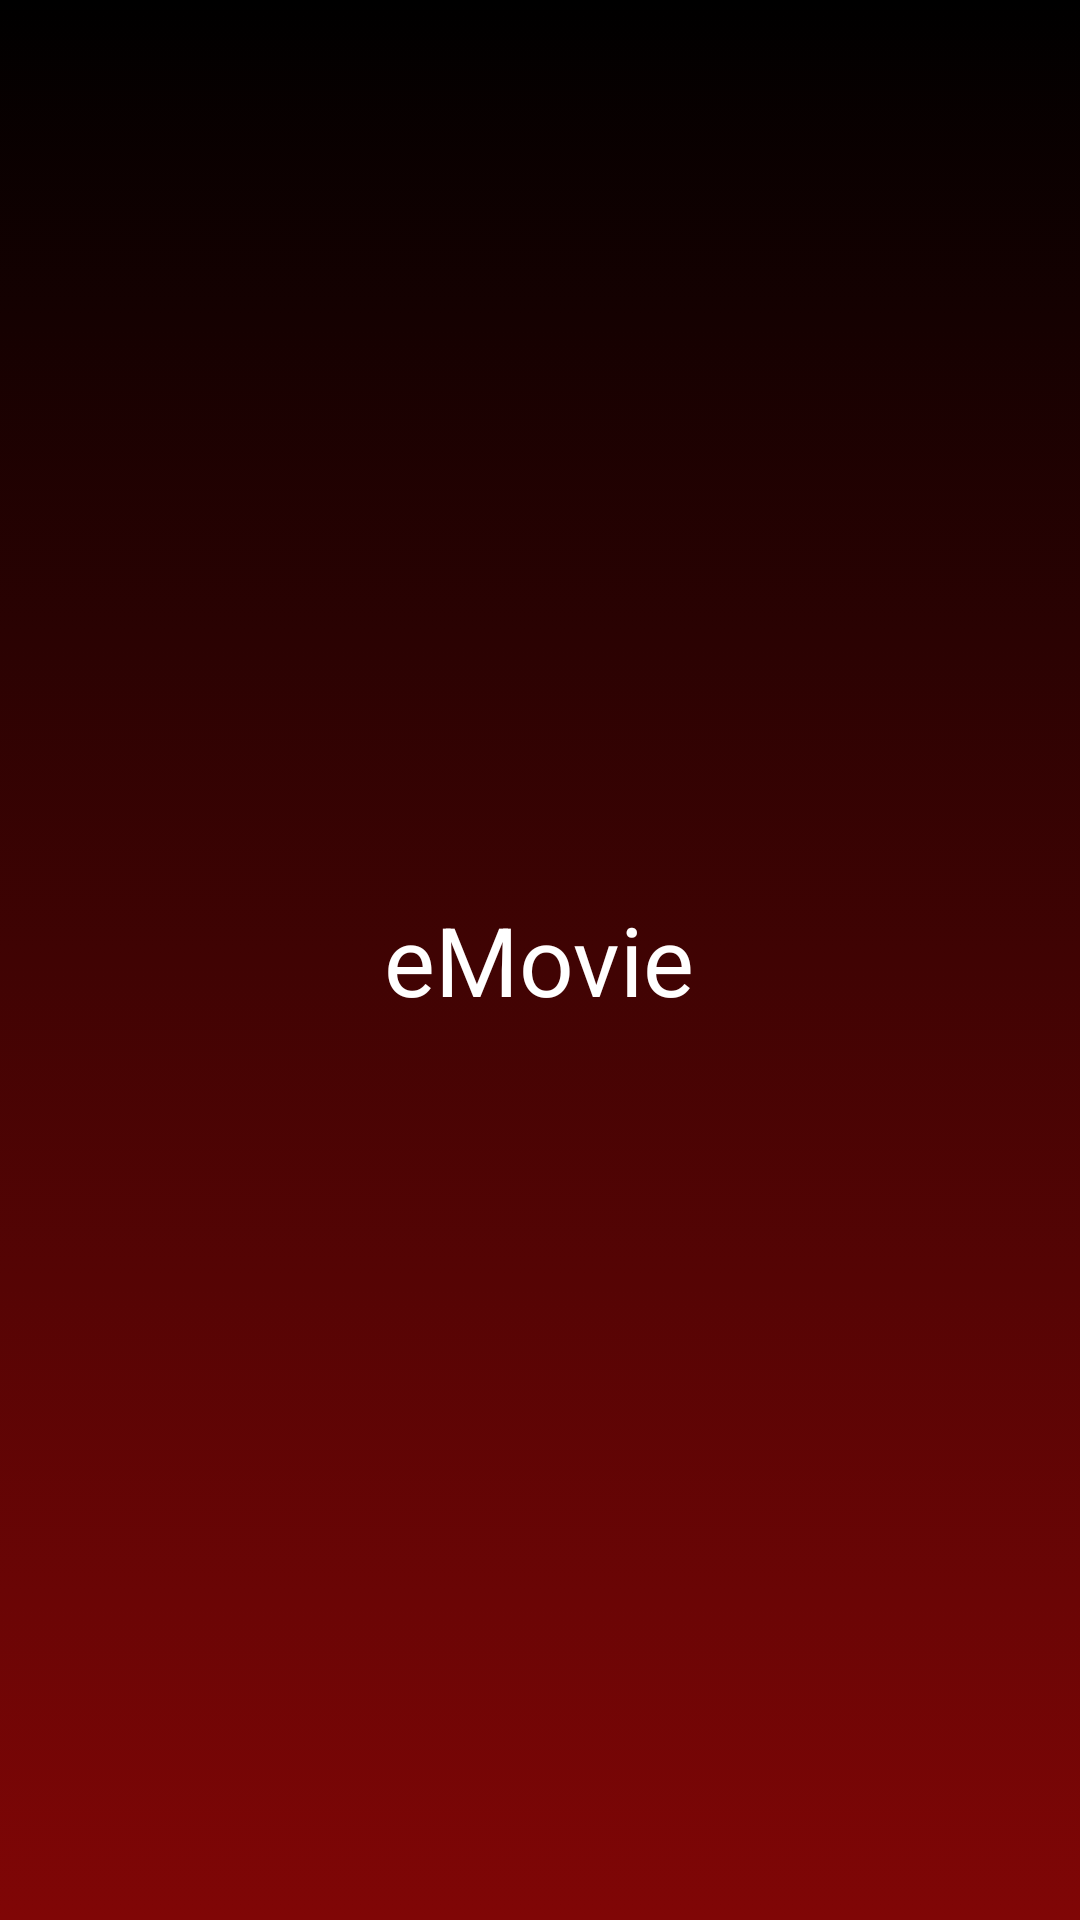

Produce the Android XML layout that renders to this screen, including the resource entries it uses.
<!-- AndroidManifest.xml: application theme Theme.MobiedbApp -->
<!-- res/layout/fragment_splash.xml -->
<?xml version="1.0" encoding="utf-8"?>
<FrameLayout xmlns:android="http://schemas.android.com/apk/res/android"
    xmlns:tools="http://schemas.android.com/tools"
    android:layout_width="match_parent"
    android:layout_height="match_parent"
    android:background="@drawable/gradient_background"
    tools:context=".presentation.splash.SplashFragment">

    <androidx.appcompat.widget.AppCompatTextView
        android:id="@+id/imageView2"
        android:layout_width="wrap_content"
        android:layout_height="wrap_content"
        android:layout_gravity="center"
        android:textSize="32sp"
        android:textColor="@color/white"
        android:text="eMovie"/>


</FrameLayout>
<!-- resources referenced by this layout -->
<resources>
  <color name="white">#FFFFFFFF</color>
  <!-- drawable gradient_background (drawable) -->
  <?xml version="1.0" encoding="utf-8"?>
  <selector xmlns:android="http://schemas.android.com/apk/res/android">
      <item>
          <shape
              android:shape="rectangle"
              android:layout_width="match_parent">
              <gradient
                  android:type="linear"
                  android:startColor="#000000"
                  android:endColor="#800606"
                  android:angle="10"/>
          </shape>
      </item>
  </selector>
  <style name="Theme.MobiedbApp" parent="Theme.MaterialComponents.DayNight.NoActionBar">
          
          <item name="colorPrimary">@color/themeBackground</item>
          <item name="colorPrimaryDark">@color/purple_700</item>
          <item name="colorAccent">@color/teal_200</item>
          
          <item name="android:statusBarColor" tools:targetApi="l">?attr/colorPrimary</item>
          
          <item name="android:navigationBarColor" tools:targetApi="l">@color/themeBackground</item>
  
      </style>
  <color name="themeBackground">#1E1E1E</color>
  <color name="purple_700">#FF3700B3</color>
  <color name="teal_200">#FF03DAC5</color>
</resources>
